Image classification data set "dataset" (firedragnot-hub/Struct-Scan-AI- on GitHub). Class labels (4): crack brick, crack cob, crack stone, crack tile.

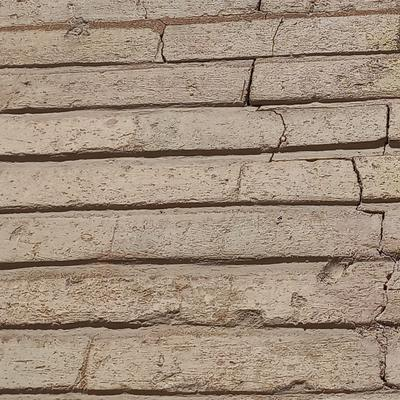
Label: crack brick

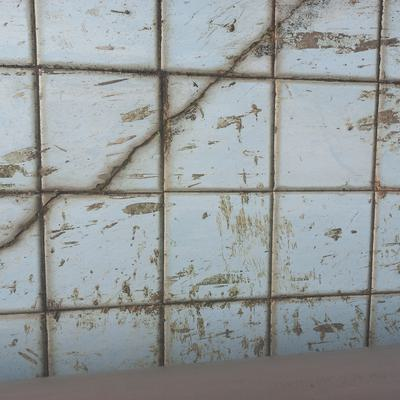
Label: crack tile

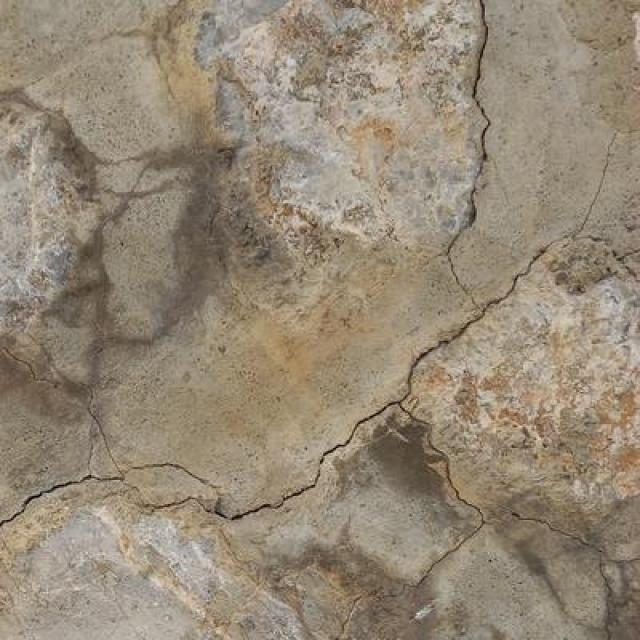
Label: crack stone

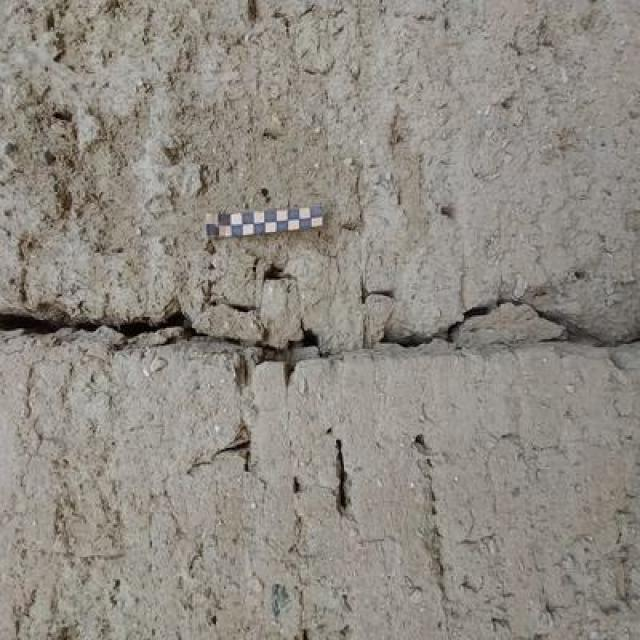
Label: crack cob

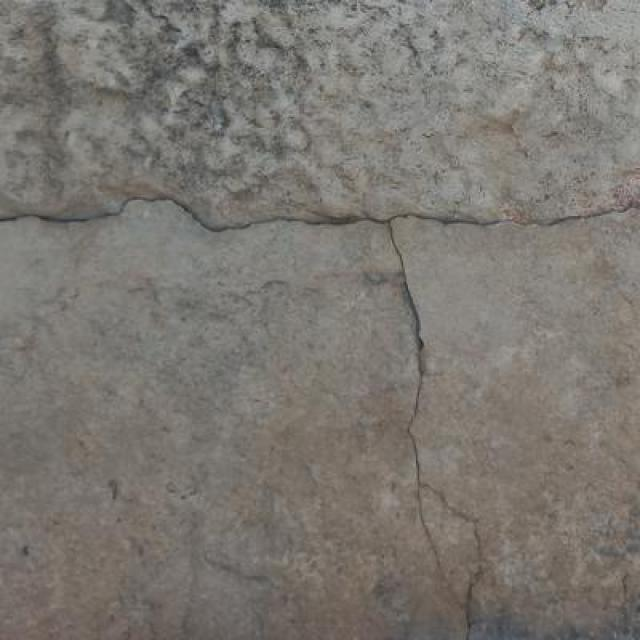
Label: crack stone

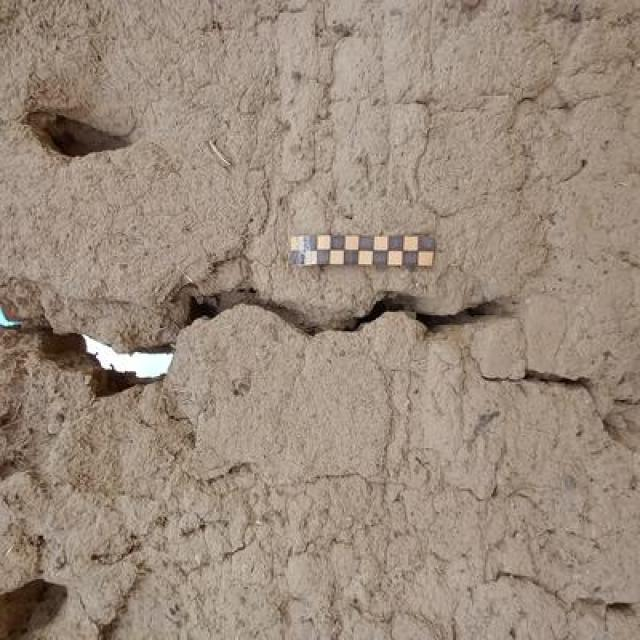
Label: crack cob
